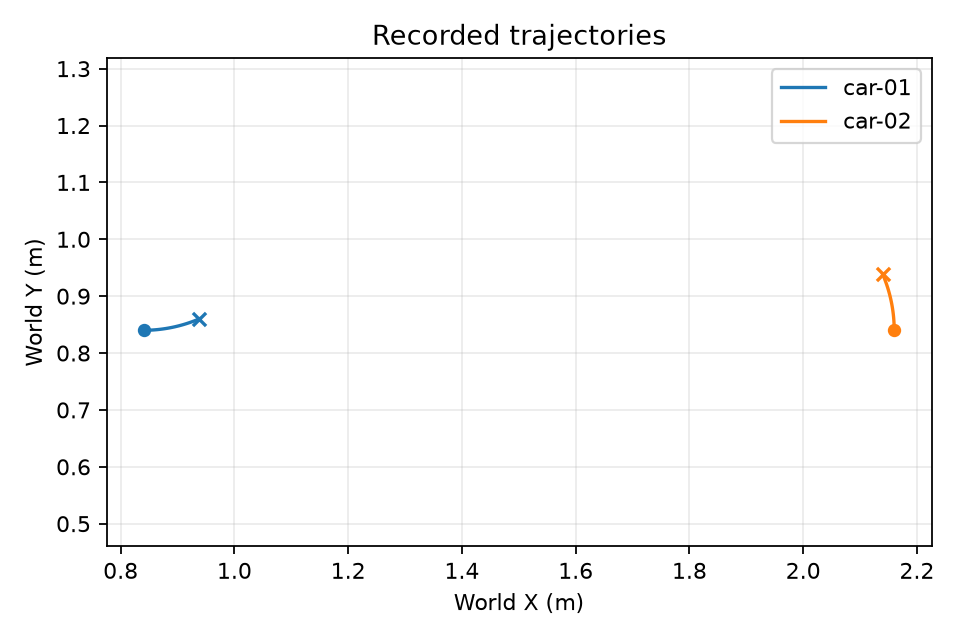

Data behind this chart, as committed beside it:
robot_id, elapsed_s, x_m, y_m, theta_rad
car-01, 0.0, 0.8412, 0.84, 0.004657
car-01, 0.02718, 0.8425, 0.84, 0.01009
car-01, 0.05147, 0.8437, 0.84, 0.01495
car-01, 0.07679, 0.845, 0.8401, 0.02001
car-01, 0.1009, 0.8462, 0.8401, 0.02483
car-01, 0.127, 0.8475, 0.8401, 0.03005
car-01, 0.1506, 0.8487, 0.8402, 0.03477
car-01, 0.1769, 0.85, 0.8402, 0.04003
car-01, 0.2022, 0.8513, 0.8403, 0.04511
car-01, 0.2268, 0.8525, 0.8403, 0.05003
car-01, 0.2518, 0.8537, 0.8404, 0.05502
car-01, 0.2772, 0.855, 0.8405, 0.0601
car-01, 0.3024, 0.8563, 0.8405, 0.06514
car-01, 0.3243, 0.8574, 0.8406, 0.06951
car-01, 0.3524, 0.8588, 0.8407, 0.07513
car-01, 0.3772, 0.86, 0.8408, 0.0801
car-01, 0.4014, 0.8612, 0.8409, 0.08494
car-01, 0.4258, 0.8624, 0.841, 0.08981
car-01, 0.4509, 0.8637, 0.8411, 0.09483
car-01, 0.4761, 0.8649, 0.8412, 0.09988
car-01, 0.5006, 0.8661, 0.8414, 0.1048
car-01, 0.5267, 0.8674, 0.8415, 0.11
car-01, 0.5502, 0.8686, 0.8416, 0.1147
car-01, 0.5758, 0.8699, 0.8418, 0.1198
car-01, 0.601, 0.8711, 0.8419, 0.1249
car-01, 0.6268, 0.8724, 0.8421, 0.13
car-01, 0.6503, 0.8736, 0.8423, 0.1347
car-01, 0.6761, 0.8749, 0.8424, 0.1399
car-01, 0.7016, 0.8761, 0.8426, 0.145
car-01, 0.725, 0.8773, 0.8428, 0.1496
car-01, 0.7521, 0.8786, 0.843, 0.1551
car-01, 0.7747, 0.8797, 0.8432, 0.1596
car-01, 0.8008, 0.881, 0.8434, 0.1648
car-01, 0.8261, 0.8823, 0.8436, 0.1699
car-01, 0.8501, 0.8834, 0.8438, 0.1747
car-01, 0.8754, 0.8847, 0.844, 0.1797
car-01, 0.9022, 0.886, 0.8443, 0.1851
car-01, 0.9264, 0.8872, 0.8445, 0.1899
car-01, 0.9515, 0.8884, 0.8447, 0.195
car-01, 0.9748, 0.8896, 0.845, 0.1996
car-01, 1.001, 0.8908, 0.8452, 0.2048
car-01, 1.025, 0.892, 0.8455, 0.2096
car-01, 1.051, 0.8933, 0.8458, 0.2149
car-01, 1.075, 0.8945, 0.846, 0.2196
car-01, 1.101, 0.8957, 0.8463, 0.2248
car-01, 1.126, 0.897, 0.8466, 0.2299
car-01, 1.152, 0.8982, 0.8469, 0.235
car-01, 1.177, 0.8994, 0.8472, 0.24
car-01, 1.2, 0.9005, 0.8474, 0.2446
car-01, 1.225, 0.9018, 0.8478, 0.2497
car-01, 1.251, 0.903, 0.8481, 0.2549
car-01, 1.276, 0.9043, 0.8484, 0.2599
car-01, 1.301, 0.9054, 0.8487, 0.2648
car-01, 1.327, 0.9067, 0.8491, 0.27
car-01, 1.351, 0.9078, 0.8494, 0.2748
car-01, 1.377, 0.9091, 0.8497, 0.2801
car-01, 1.403, 0.9104, 0.8501, 0.2853
car-01, 1.427, 0.9115, 0.8504, 0.29
car-01, 1.452, 0.9127, 0.8508, 0.295
car-01, 1.476, 0.9139, 0.8512, 0.2999
... 102 more rows
